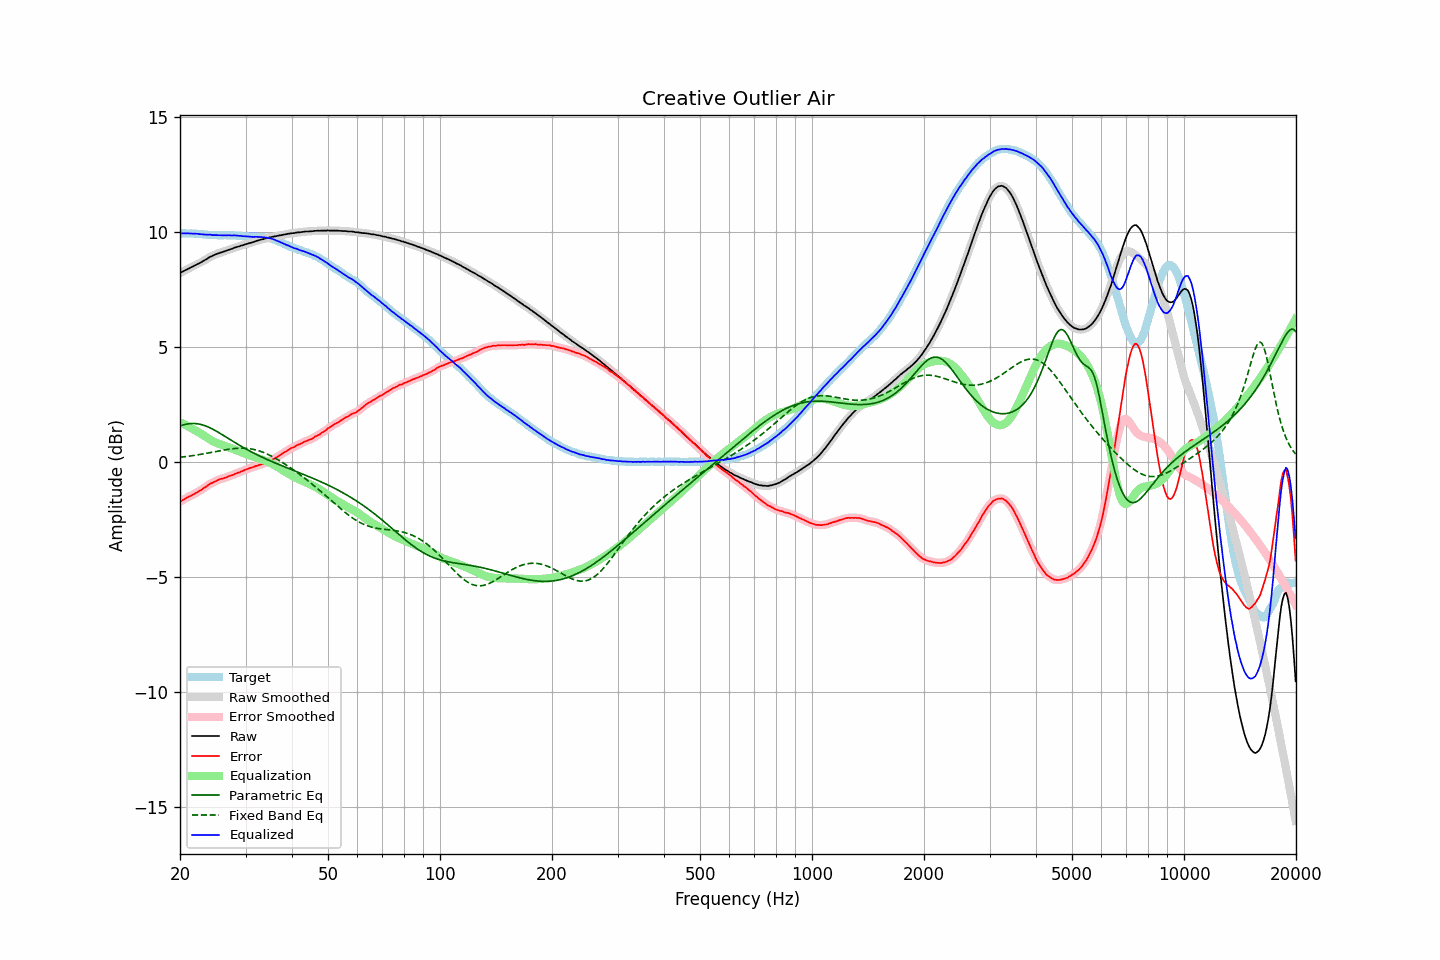

The file beside this chart, header and first rows:
frequency, raw, error, smoothed, error_smoothed, equalization, parametric_eq, fixed_band_eq, equalized_raw, equalized_smoothed, target
20.00, 8.20, -1.73, 8.20, -1.73, 1.72, 1.56, 0.20, 9.93, 9.93, 9.93
20.20, 8.24, -1.69, 8.24, -1.69, 1.69, 1.58, 0.20, 9.93, 9.93, 9.93
20.40, 8.28, -1.65, 8.28, -1.65, 1.65, 1.60, 0.21, 9.93, 9.93, 9.93
20.61, 8.32, -1.61, 8.32, -1.61, 1.61, 1.62, 0.22, 9.93, 9.93, 9.93
20.81, 8.35, -1.57, 8.35, -1.57, 1.58, 1.64, 0.23, 9.93, 9.93, 9.92
21.02, 8.39, -1.53, 8.39, -1.53, 1.54, 1.65, 0.24, 9.93, 9.93, 9.92
21.23, 8.42, -1.50, 8.42, -1.50, 1.50, 1.66, 0.25, 9.92, 9.93, 9.92
21.44, 8.46, -1.47, 8.46, -1.47, 1.46, 1.67, 0.26, 9.93, 9.92, 9.93
21.66, 8.49, -1.43, 8.49, -1.43, 1.43, 1.67, 0.27, 9.92, 9.92, 9.92
21.87, 8.53, -1.39, 8.53, -1.39, 1.39, 1.67, 0.28, 9.92, 9.92, 9.92
22.09, 8.56, -1.35, 8.56, -1.35, 1.35, 1.66, 0.29, 9.91, 9.91, 9.91
22.31, 8.60, -1.31, 8.60, -1.31, 1.31, 1.65, 0.30, 9.91, 9.91, 9.91
22.54, 8.63, -1.27, 8.63, -1.27, 1.27, 1.64, 0.31, 9.90, 9.90, 9.90
22.76, 8.67, -1.23, 8.67, -1.23, 1.22, 1.62, 0.33, 9.89, 9.90, 9.90
22.99, 8.71, -1.18, 8.71, -1.18, 1.18, 1.61, 0.34, 9.89, 9.89, 9.89
23.22, 8.75, -1.13, 8.75, -1.14, 1.13, 1.58, 0.35, 9.88, 9.88, 9.88
23.45, 8.79, -1.09, 8.79, -1.09, 1.08, 1.56, 0.36, 9.88, 9.88, 9.88
23.69, 8.83, -1.04, 8.84, -1.03, 1.04, 1.53, 0.38, 9.87, 9.88, 9.87
23.92, 8.88, -0.98, 8.88, -0.99, 1.00, 1.50, 0.39, 9.88, 9.87, 9.86
24.16, 8.92, -0.94, 8.91, -0.95, 0.95, 1.47, 0.40, 9.87, 9.87, 9.86
24.40, 8.94, -0.92, 8.95, -0.91, 0.91, 1.43, 0.42, 9.85, 9.86, 9.86
24.65, 8.98, -0.88, 8.98, -0.88, 0.88, 1.40, 0.43, 9.86, 9.86, 9.86
24.89, 9.01, -0.85, 9.01, -0.85, 0.84, 1.36, 0.44, 9.85, 9.85, 9.86
25.14, 9.04, -0.81, 9.04, -0.81, 0.81, 1.32, 0.46, 9.85, 9.85, 9.85
25.39, 9.06, -0.78, 9.06, -0.78, 0.79, 1.28, 0.47, 9.85, 9.85, 9.84
25.65, 9.09, -0.75, 9.09, -0.75, 0.76, 1.23, 0.48, 9.85, 9.85, 9.84
25.91, 9.11, -0.73, 9.11, -0.73, 0.73, 1.19, 0.50, 9.85, 9.85, 9.84
26.16, 9.13, -0.72, 9.13, -0.72, 0.71, 1.15, 0.51, 9.84, 9.84, 9.85
26.43, 9.16, -0.69, 9.16, -0.69, 0.69, 1.10, 0.52, 9.85, 9.84, 9.85
26.69, 9.18, -0.67, 9.18, -0.67, 0.66, 1.06, 0.53, 9.84, 9.85, 9.85
26.96, 9.21, -0.63, 9.21, -0.64, 0.64, 1.02, 0.54, 9.85, 9.85, 9.84
27.23, 9.23, -0.61, 9.23, -0.61, 0.61, 0.97, 0.55, 9.84, 9.84, 9.84
27.50, 9.25, -0.59, 9.26, -0.59, 0.59, 0.93, 0.56, 9.84, 9.84, 9.84
27.77, 9.28, -0.57, 9.28, -0.56, 0.56, 0.89, 0.57, 9.84, 9.84, 9.85
28.05, 9.31, -0.53, 9.31, -0.53, 0.53, 0.84, 0.58, 9.84, 9.84, 9.84
28.33, 9.33, -0.50, 9.33, -0.50, 0.51, 0.80, 0.58, 9.84, 9.84, 9.83
28.62, 9.35, -0.47, 9.35, -0.48, 0.48, 0.76, 0.59, 9.83, 9.83, 9.82
28.90, 9.37, -0.46, 9.37, -0.45, 0.45, 0.72, 0.59, 9.82, 9.82, 9.83
29.19, 9.40, -0.42, 9.39, -0.43, 0.42, 0.68, 0.59, 9.82, 9.82, 9.82
29.48, 9.41, -0.40, 9.42, -0.40, 0.39, 0.64, 0.59, 9.80, 9.81, 9.81
29.78, 9.44, -0.36, 9.44, -0.37, 0.37, 0.60, 0.59, 9.81, 9.80, 9.80
30.08, 9.46, -0.34, 9.46, -0.34, 0.34, 0.56, 0.59, 9.80, 9.80, 9.80
30.38, 9.48, -0.31, 9.48, -0.31, 0.31, 0.52, 0.58, 9.79, 9.79, 9.79
30.68, 9.50, -0.28, 9.50, -0.28, 0.29, 0.48, 0.57, 9.79, 9.79, 9.78
30.99, 9.52, -0.26, 9.52, -0.26, 0.26, 0.45, 0.56, 9.78, 9.78, 9.78
31.30, 9.54, -0.24, 9.54, -0.24, 0.24, 0.41, 0.55, 9.78, 9.78, 9.78
31.61, 9.56, -0.22, 9.56, -0.22, 0.21, 0.37, 0.54, 9.77, 9.78, 9.78
31.93, 9.59, -0.18, 9.59, -0.19, 0.19, 0.34, 0.52, 9.78, 9.78, 9.77
32.24, 9.61, -0.17, 9.61, -0.17, 0.17, 0.30, 0.50, 9.78, 9.78, 9.78
32.57, 9.63, -0.14, 9.63, -0.14, 0.15, 0.27, 0.48, 9.78, 9.78, 9.77
32.89, 9.65, -0.12, 9.65, -0.12, 0.12, 0.24, 0.46, 9.77, 9.77, 9.77
33.22, 9.67, -0.10, 9.67, -0.10, 0.10, 0.20, 0.43, 9.77, 9.77, 9.77
33.55, 9.68, -0.08, 9.69, -0.07, 0.07, 0.17, 0.40, 9.75, 9.76, 9.76
33.89, 9.71, -0.04, 9.70, -0.05, 0.05, 0.14, 0.38, 9.76, 9.75, 9.75
34.23, 9.72, -0.01, 9.72, -0.01, 0.02, 0.11, 0.35, 9.74, 9.74, 9.73
34.57, 9.74, 0.01, 9.74, 0.01, -0.01, 0.08, 0.31, 9.73, 9.73, 9.73
34.92, 9.76, 0.05, 9.76, 0.04, -0.04, 0.05, 0.28, 9.72, 9.71, 9.71
35.27, 9.77, 0.07, 9.77, 0.08, -0.08, 0.02, 0.24, 9.69, 9.70, 9.70
35.62, 9.79, 0.12, 9.79, 0.11, -0.12, -0.01, 0.21, 9.68, 9.67, 9.67
35.97, 9.80, 0.15, 9.80, 0.15, -0.15, -0.04, 0.17, 9.65, 9.65, 9.65
... 635 more rows
